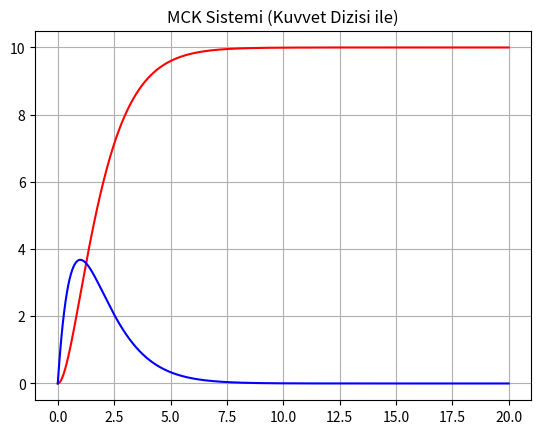

Recreate this plot in Python.
import matplotlib
import matplotlib.pyplot as plt
import numpy as np 

# Zaman adımı
dt = 0.001

# Başlangıç ve bitiş zamanı
t_initial = 0.0
t_final = 20.0
# Döngü uzunluğu (toplam adım sayısı)
length_of_loop = int((t_final - t_initial)/dt)

# Zaman dizisi oluşturma
t = np.arange(t_initial,t_final,dt,dtype=float)

# Başlangıç pozisyonu ve hızı
x_0 = 0
v_0 = 0

# Uygulanan kuvvet dizisi
F = np.arange(t_initial,t_final,dt,dtype=float)

# Her zaman adımında kuvveti 10 yapıyoruz
for i in range(0,length_of_loop):
    F[i] = 10

# Sistem parametreleri
m = 1  # kütle
c = 2  # sönüm katsayısı
k = 1  # yay sabiti

# A matrisi (sistem matrisi)
row_a = 2
column_a = 2
A = np.arange(row_a*column_a,dtype=float).reshape(row_a,column_a)
A[0,0] = 1
A[0,1] = dt
A[1,0] = -k*dt/m
A[1,1] = (1 - c*dt/m)

# B matrisi (girdi matrisi)
row_b = 2
column_b = 1
B = np.arange(row_b*column_b,dtype=float).reshape(row_b,column_b)
B[0,0] = 0
B[1,0] = dt/m
print(B)

# Sistem değişkenleri
state_number = 2  # iki durum var: pozisyon ve hız
tru = np.arange(state_number*length_of_loop,dtype=float).reshape(length_of_loop,state_number)
tru[0,0] = x_0  # başlangıç pozisyonu
tru[0,1] = v_0  # başlangıç hızı

# İleri fark yöntemi ile sistemin simülasyonu
for i in range (0,length_of_loop - 1):
    # Sistem denklemleri: A * durum + B * kuvvet
    tru[i+1,:] = np.transpose(A.dot(tru[i,:])).flatten() + B.dot(F[i]).flatten()



# Grafik çizimi
plt.figure()
plt.plot(t,tru[:,0],'r')  # Pozisyon (kırmızı)
plt.plot(t,tru[:,1],'b')  # Hız (mavi)

# Grafik ayarları
plt.grid(True)
plt.title('MCK Sistemi (Kuvvet Dizisi ile)')
plt.show()
